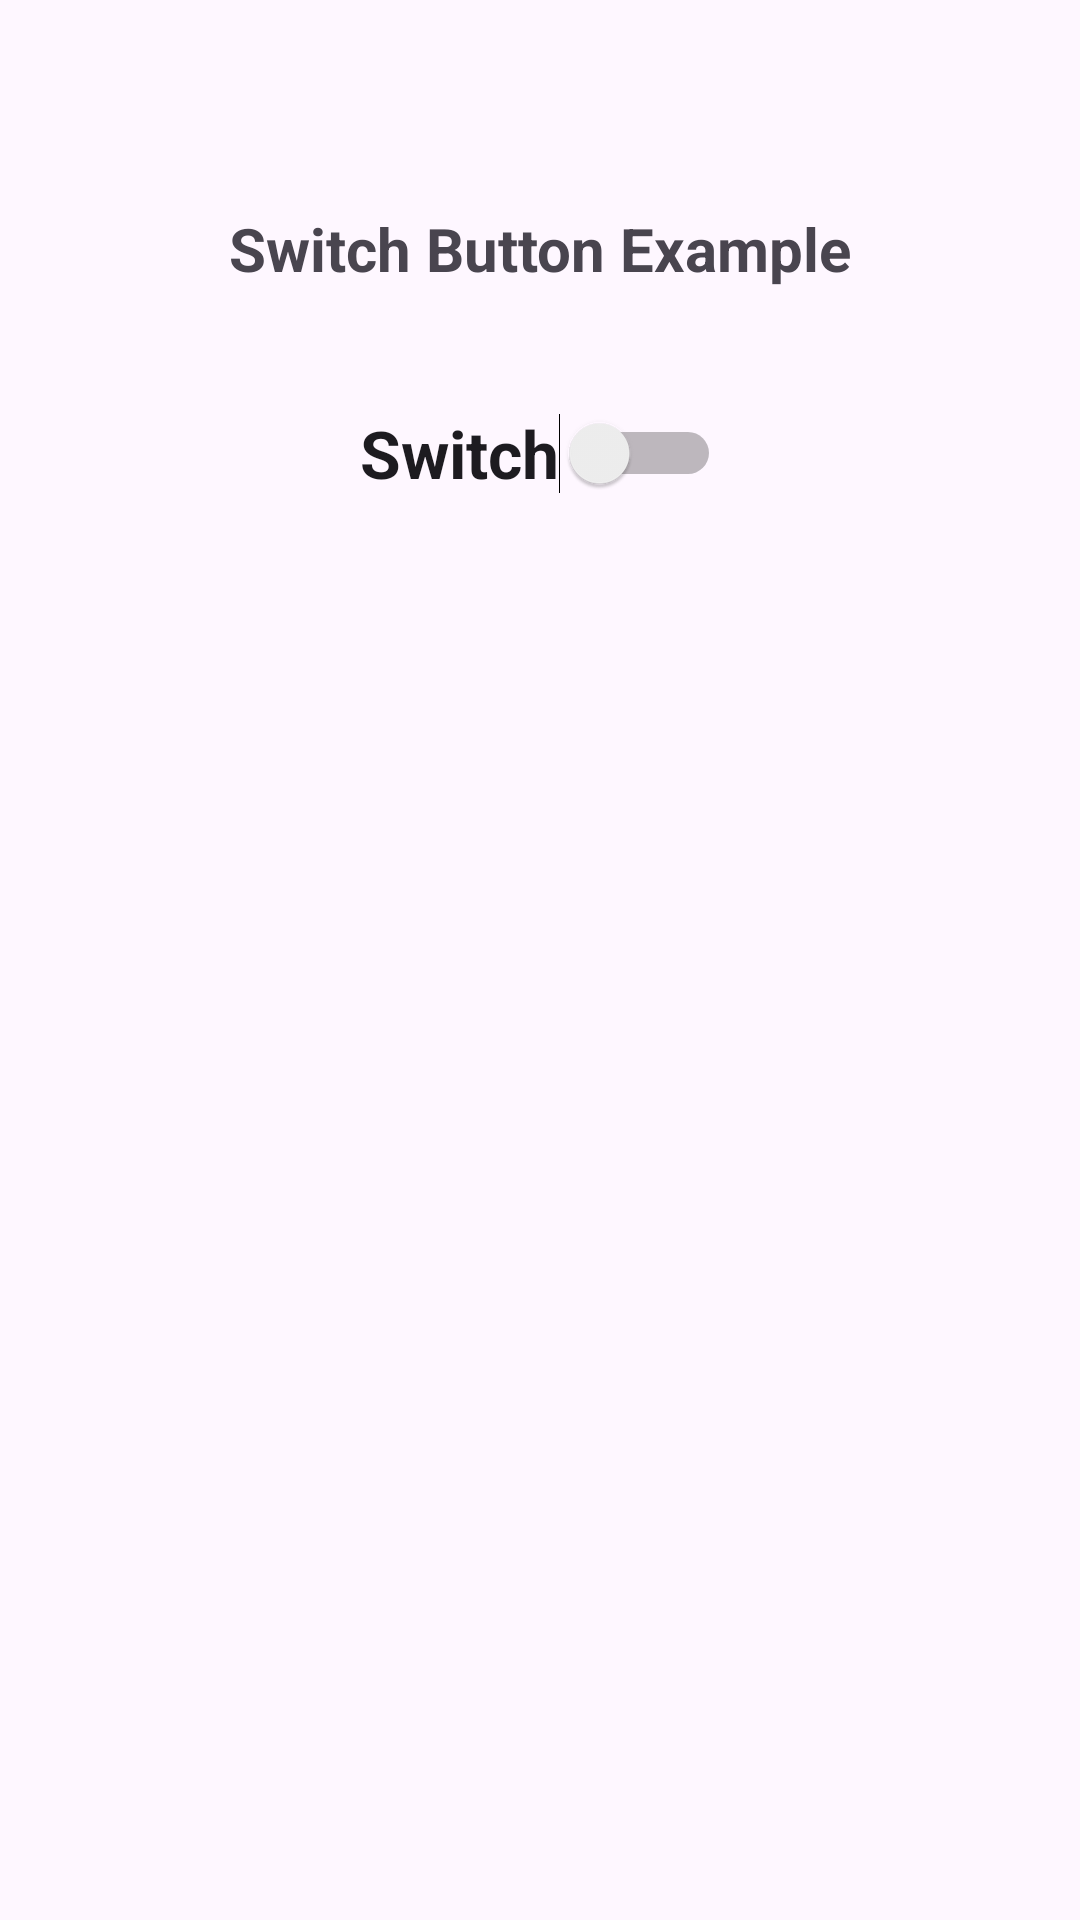

This screen was rendered from an Android layout file. Write that file and the resources it references.
<!-- AndroidManifest.xml: application theme Theme.AdvancedWidgetsApp -->
<!-- res/layout/activity_switch_button.xml -->
<?xml version="1.0" encoding="utf-8"?>
<androidx.constraintlayout.widget.ConstraintLayout xmlns:android="http://schemas.android.com/apk/res/android"
    xmlns:app="http://schemas.android.com/apk/res-auto"
    xmlns:tools="http://schemas.android.com/tools"
    android:layout_width="match_parent"
    android:layout_height="match_parent"
    tools:context=".SwitchButtonActivity">

    <TextView
        android:id="@+id/textView2"
        android:layout_width="wrap_content"
        android:layout_height="wrap_content"
        android:text="Switch Button Example"
        android:textSize="20sp"
        android:textStyle="bold"
        app:layout_constraintBottom_toBottomOf="parent"
        app:layout_constraintEnd_toEndOf="parent"
        app:layout_constraintStart_toStartOf="parent"
        app:layout_constraintTop_toTopOf="parent"
        app:layout_constraintVertical_bias="0.113" />

    <Switch
        android:id="@+id/switchBtn"
        android:layout_width="wrap_content"
        android:layout_height="wrap_content"
        android:layout_marginTop="40dp"
        android:text="Switch"
        android:textSize="22sp"
        android:textStyle="bold"
        app:layout_constraintEnd_toEndOf="parent"
        app:layout_constraintStart_toStartOf="parent"
        app:layout_constraintTop_toBottomOf="@+id/textView2"
        tools:ignore="UseSwitchCompatOrMaterialXml" />
</androidx.constraintlayout.widget.ConstraintLayout>
<!-- resources referenced by this layout -->
<resources>
  <style name="Theme.AdvancedWidgetsApp" parent="Base.Theme.AdvancedWidgetsApp" />
  <style name="Base.Theme.AdvancedWidgetsApp" parent="Theme.Material3.DayNight.NoActionBar">
          
          
      </style>
</resources>
